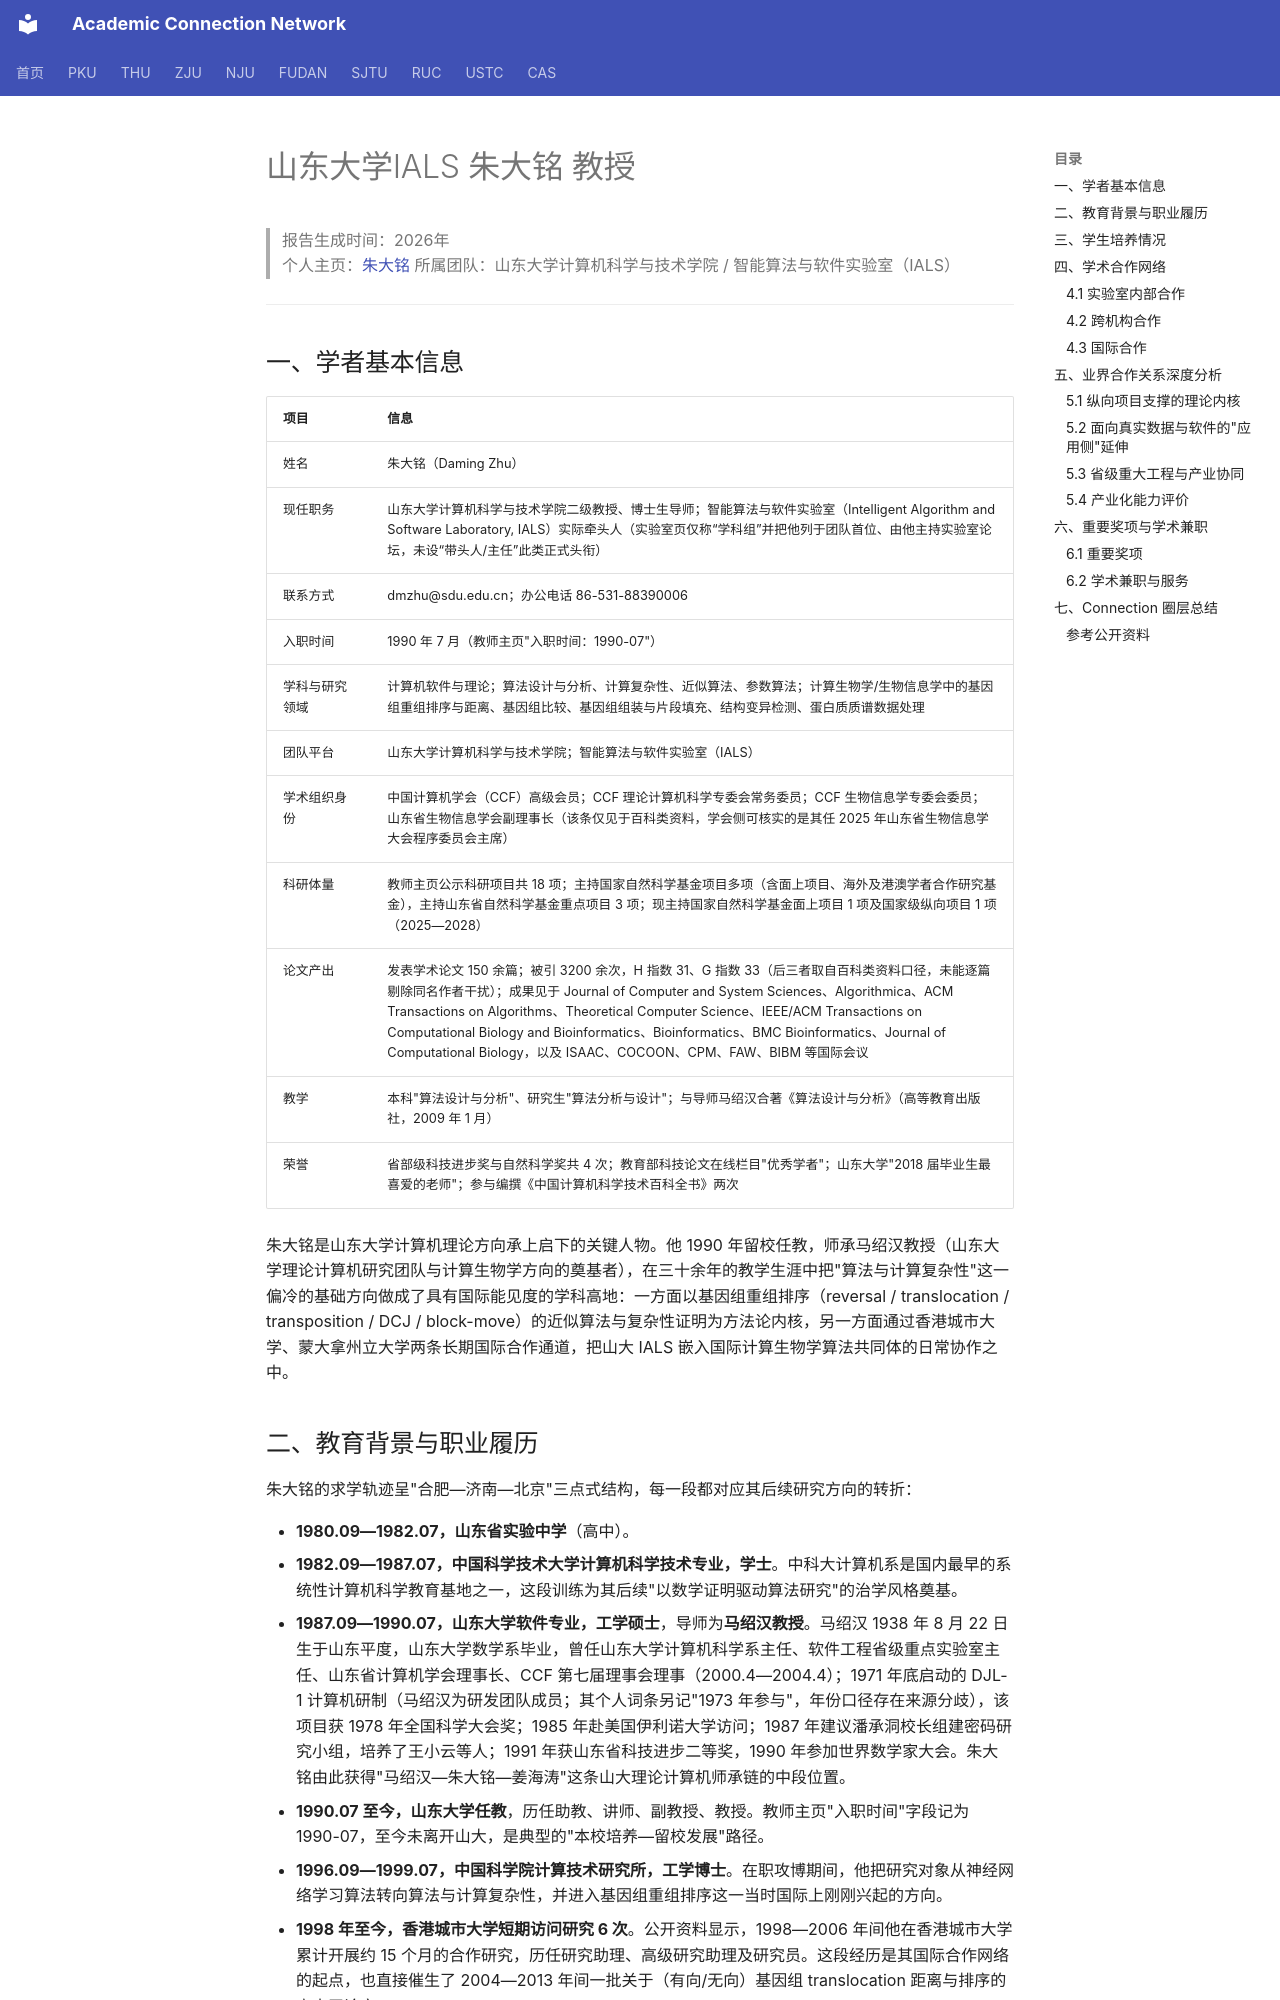

repository: AcademiConnection/AcademiConnection.github.io · page: sdu_ials_faculty_network/sdu_ials_zhudaming_network/index.html · generator: mkdocs

# 山东大学IALS 朱大铭 教授

> 报告生成时间：2026年  
> 个人主页：[朱大铭](https://www.cs.sdu.edu.cn/info/1070/2797.htm)
> 所属团队：山东大学计算机科学与技术学院 / 智能算法与软件实验室（IALS）

---

## 一、学者基本信息

| 项目 | 信息 |
|---|---|
| 姓名 | 朱大铭（Daming Zhu） |
| 现任职务 | 山东大学计算机科学与技术学院二级教授、博士生导师；智能算法与软件实验室（Intelligent Algorithm and Software Laboratory, IALS）实际牵头人（实验室页仅称“学科组”并把他列于团队首位、由他主持实验室论坛，未设“带头人/主任”此类正式头衔） |
| 联系方式 | dmzhu@sdu.edu.cn；办公电话 86-531-88390006 |
| 入职时间 | 1990 年 7 月（教师主页"入职时间：1990-07"） |
| 学科与研究领域 | 计算机软件与理论；算法设计与分析、计算复杂性、近似算法、参数算法；计算生物学/生物信息学中的基因组重组排序与距离、基因组比较、基因组组装与片段填充、结构变异检测、蛋白质质谱数据处理 |
| 团队平台 | 山东大学计算机科学与技术学院；智能算法与软件实验室（IALS） |
| 学术组织身份 | 中国计算机学会（CCF）高级会员；CCF 理论计算机科学专委会常务委员；CCF 生物信息学专委会委员；山东省生物信息学会副理事长（该条仅见于百科类资料，学会侧可核实的是其任 2025 年山东省生物信息学大会程序委员会主席） |
| 科研体量 | 教师主页公示科研项目共 18 项；主持国家自然科学基金项目多项（含面上项目、海外及港澳学者合作研究基金），主持山东省自然科学基金重点项目 3 项；现主持国家自然科学基金面上项目 1 项及国家级纵向项目 1 项（2025—2028） |
| 论文产出 | 发表学术论文 150 余篇；被引 3200 余次，H 指数 31、G 指数 33（后三者取自百科类资料口径，未能逐篇剔除同名作者干扰）；成果见于 Journal of Computer and System Sciences、Algorithmica、ACM Transactions on Algorithms、Theoretical Computer Science、IEEE/ACM Transactions on Computational Biology and Bioinformatics、Bioinformatics、BMC Bioinformatics、Journal of Computational Biology，以及 ISAAC、COCOON、CPM、FAW、BIBM 等国际会议 |
| 教学 | 本科"算法设计与分析"、研究生"算法分析与设计"；与导师马绍汉合著《算法设计与分析》（高等教育出版社，2009 年 1 月） |
| 荣誉 | 省部级科技进步奖与自然科学奖共 4 次；教育部科技论文在线栏目"优秀学者"；山东大学"2018 届毕业生最喜爱的老师"；参与编撰《中国计算机科学技术百科全书》两次 |

朱大铭是山东大学计算机理论方向承上启下的关键人物。他 1990 年留校任教，师承马绍汉教授（山东大学理论计算机研究团队与计算生物学方向的奠基者），在三十余年的教学生涯中把"算法与计算复杂性"这一偏冷的基础方向做成了具有国际能见度的学科高地：一方面以基因组重组排序（reversal / translocation / transposition / DCJ / block-move）的近似算法与复杂性证明为方法论内核，另一方面通过香港城市大学、蒙大拿州立大学两条长期国际合作通道，把山大 IALS 嵌入国际计算生物学算法共同体的日常协作之中。
